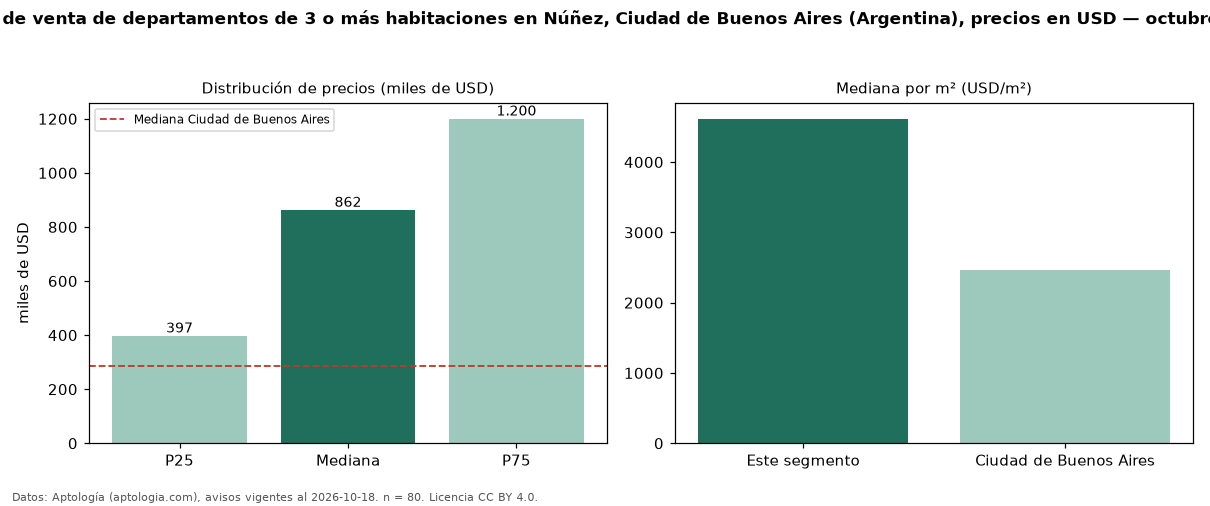

Source data for this figure (header and first rows):
seccion, metrica, valor, moneda, n
precio, p25, 397425, USD, 80
precio, mediana, 862500, USD, 80
precio, p75, 1200000, USD, 80
precio, minimo, 163000, USD, 80
precio, maximo, 2350000, USD, 80
m2, mediana_precio_m2, 4615, USD, 75
m2, area_mediana_m2, 153.5, m2, 75
banos, mediana_banos, 3.0, , 
habitaciones, 3+, 862500, USD, 80
ciudad, mediana_ciudad_referencia, 285000, USD, 
ciudad, mediana_m2_ciudad, 2458, USD, 
fuente, fecha_datos, 2026-10-18, , 
fuente, atribucion, https://www.aptologia.com/ar, , 
fuente, licencia, CC BY 4.0, , 
